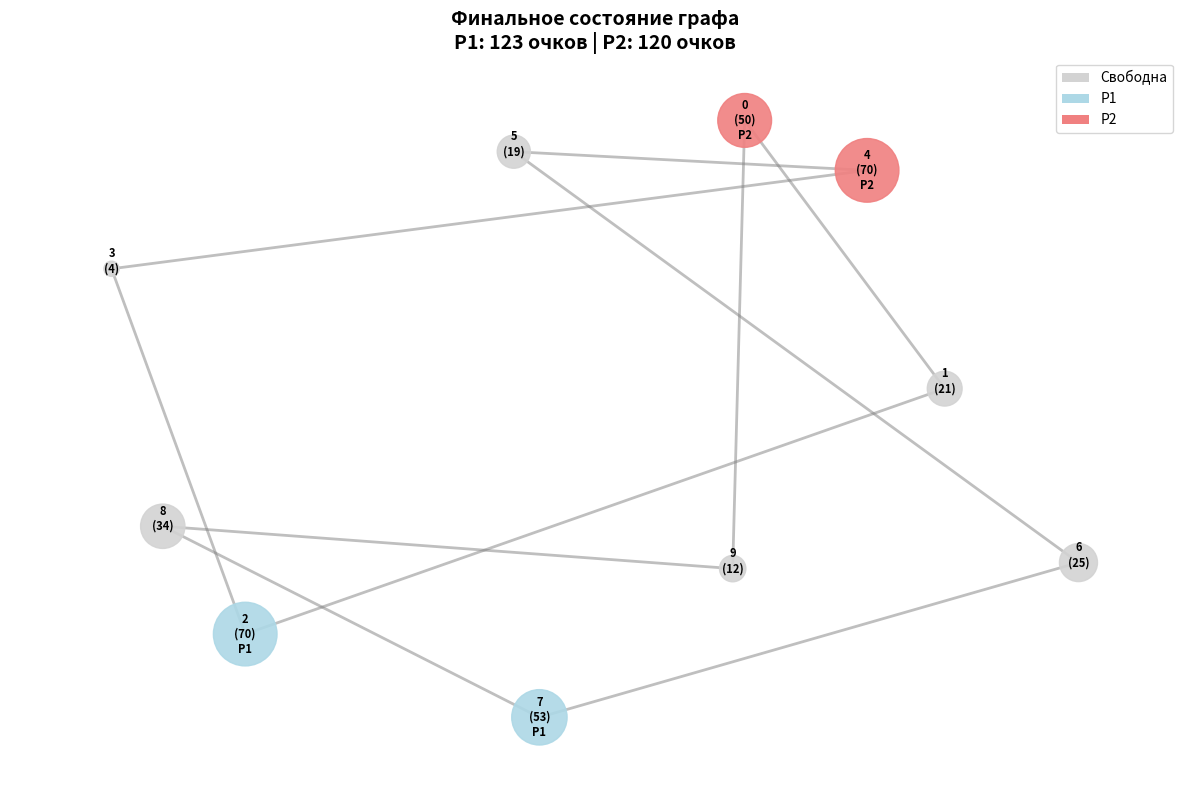

This figure's Python source:
import time
from random import randint
import networkx as nx
import matplotlib.pyplot as plt

def generate_graph_space(n_zones = 10):
    graph = {}
    for i in range(n_zones):
        graph[i] = []
    
    for i in range(n_zones):
        graph[i].append((i + 1) % n_zones)
        graph[(i + 1) % n_zones].append(i)

    return graph

def visualize_final_graph(graph, zone_values, occupied):
    G = nx.Graph()
    for zone in graph:
        G.add_node(zone, value=zone_values[zone])

    for zone, neighbors in graph.items():
        for neighbor in neighbors:
            G.add_edge(zone, neighbor)

    plt.figure(figsize=(12, 8))

    pos = nx.spring_layout(G, seed=42, k=2, iterations=50)

    colors = []
    for zone in G.nodes():
        if occupied[zone] == 0:
            colors.append('lightgray')
        elif occupied[zone] == 1:
            colors.append('lightblue')
        else:
            colors.append('lightcoral')

    node_sizes = [zone_values[zone] * 30 for zone in G.nodes()]

    nodes = nx.draw_networkx_nodes(G, pos, node_color=colors, node_size = node_sizes, alpha=0.9)
    nx.draw_networkx_edges(G, pos, width=2, alpha=0.5, edge_color='gray')

    labels = {}
    for zone in G.nodes():
        owner = ""
        if occupied[zone] == 1:
            owner = "P1"
        elif occupied[zone] == 2:
            owner = "P2"
        labels[zone] = f"{zone}\n({zone_values[zone]})\n{owner}"
    
    nx.draw_networkx_labels(G, pos, labels, font_size=8, font_weight='bold')

    p1_score = sum(zone_values[z] for z in range(len(occupied)) if occupied[z] == 1)
    p2_score = sum(zone_values[z] for z in range(len(occupied)) if occupied[z] == 2)
    
    plt.title(f"Финальное состояние графа\nP1: {p1_score} очков | P2: {p2_score} очков", 
              fontsize=14, fontweight='bold')

    from matplotlib.patches import Patch
    legend_elements = [
        Patch(facecolor='lightgray', label='Свободна'),
        Patch(facecolor='lightblue', label='P1'),
        Patch(facecolor='lightcoral', label='P2')
    ]
    plt.legend(handles=legend_elements, loc='upper right')
    
    plt.axis('off')
    plt.tight_layout()
    plt.show()

def initialize_game(n_zones=2):
    graph = generate_graph_space(n_zones)
    zone_values = [randint(1, 100) for _ in range(n_zones)]
    occupied = [0] * n_zones  # 0 - свободна, 1 - P1, 2 - P2

    print(f"Количество зон: {n_zones}")
    print("Зона | Ценность | Соседи")
    print("-" * 30)
    for zone in range(n_zones):
        print(f"  {zone:2d}  |    {zone_values[zone]:3d}    | {graph[zone]}")
    
    return graph, zone_values, occupied

def is_zone_available(zone, graph, occupied):
    """Проверяет, может ли игрок занять зону"""
    if occupied[zone] != 0:
        return False
    
    for neighbor in graph[zone]:
        if occupied[neighbor] != 0:
            return False
    
    return True

def get_available_zones(graph, occupied):
    """Возвращает список доступных зон"""
    return [zone for zone in range(len(graph)) 
            if is_zone_available(zone, graph, occupied)]

def evaluate_zone(zone, zone_values, graph, occupied, player):
    """Оценивает ценность зоны для игрока"""
    score = zone_values[zone]
    
    # Для P2 добавляем бонус за блокировку ценных зон
    if player == 2:
        for neighbor in graph[zone]:
            if occupied[neighbor] == 0 and zone_values[neighbor] > 50:
                score += zone_values[neighbor] * 0.3
    
    return score

def find_best_move(graph, zone_values, occupied, player):
    available = get_available_zones(graph, occupied)
    
    if not available:
        return None, 0
    
    best_zone = None
    best_score = -1
    
    for zone in available:
        score = evaluate_zone(zone, zone_values, graph, occupied, player)
        if score > best_score:
            best_score = score
            best_zone = zone
    
    return best_zone, zone_values[best_zone]

def play_game(n_zones=10, max_moves_per_player=4, target_B=None):
    """Основная функция игры"""
    graph, zone_values, occupied = initialize_game(n_zones)
    
    players = [1, 2]
    current = 0
    scores = {1: 0, 2: 0}
    moves = 0
    total_moves = max_moves_per_player * 2

    if target_B:
        print(f"Цель для P2: набрать ≥ {target_B}")
    
    while moves < total_moves:
        player = players[current]
        zone, value = find_best_move(graph, zone_values, occupied, player)
        
        if zone is None:
            print(f"У игрока P{player} нет ходов!")
            break
        
        occupied[zone] = player
        scores[player] += value
        print(f"\nХод {moves+1}: P{player} → зона {zone} (ценность {value})")
        print(f"Счет: P1={scores[1]}, P2={scores[2]}")
        
        current = (current + 1) % 2
        moves += 1

    print(f"P1: {scores[1]} очков")
    print(f"P2: {scores[2]} очков")
    
    if target_B and scores[2] >= target_B:
        print(f"P2 достиг цели {target_B}")
    elif target_B:
        print(f"P2 не достиг цели {target_B}")
    
    if scores[1] > scores[2]:
        print("Победитель: P1")
    elif scores[2] > scores[1]:
        print("Победитель: P2")
    else:
        print("Ничья")
        
    print("\nОтрисовка финального графа...")
    visualize_final_graph(graph, zone_values, occupied)
    
    return scores[1], scores[2]

if __name__ == "__main__":
    start = time.time()
    play_game(n_zones=10, max_moves_per_player = 4, target_B = 200)
    end = time.time()
    print(f"\nВремя выполнения: {end - start:.3f} сек")
